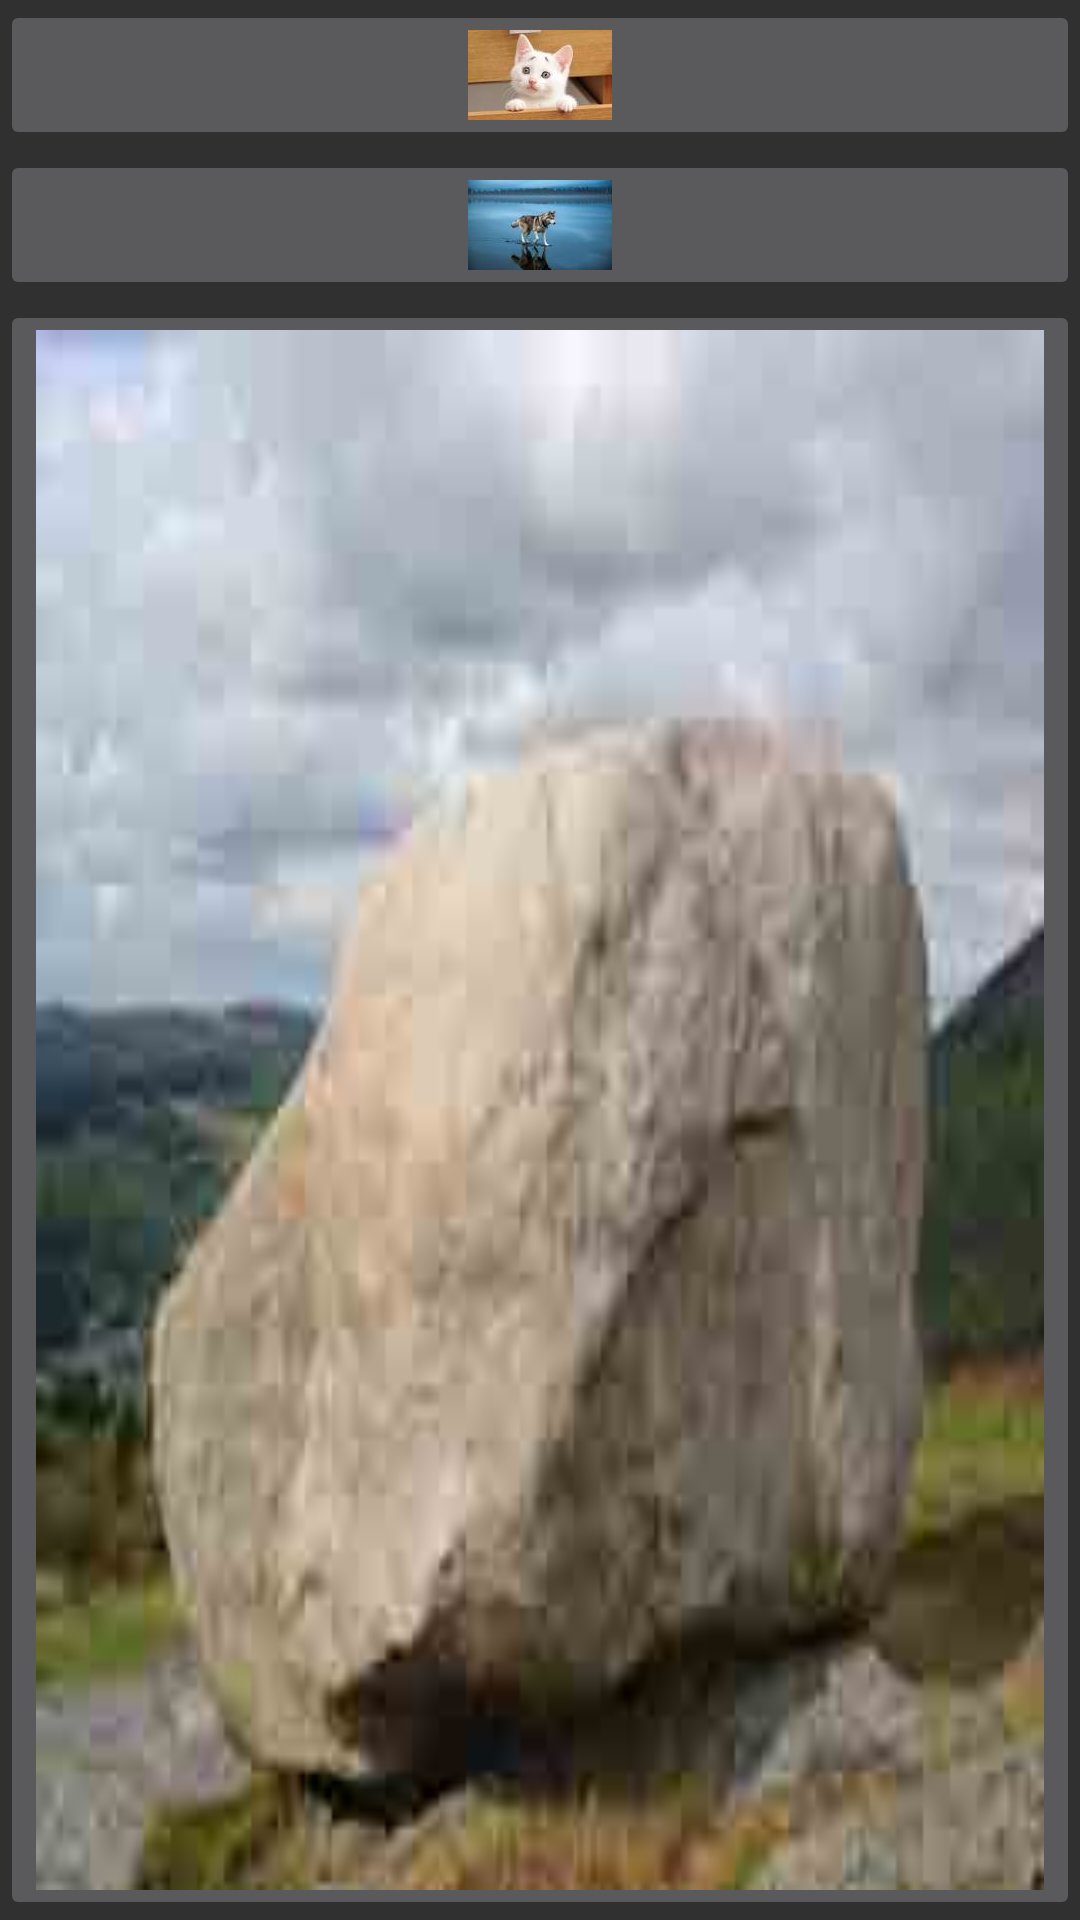

Android layout source for this screen:
<!-- AndroidManifest.xml: application theme AppTheme -->
<!-- res/layout/activity_main.xml -->
<?xml version="1.0" encoding="utf-8"?>
<LinearLayout xmlns:android="http://schemas.android.com/apk/res/android"
    android:id="@+id/activity_main"
    android:layout_width="match_parent"
    android:layout_height="match_parent"
    android:orientation="vertical">

    <ImageButton
        android:id="@+id/cat"
        android:layout_width="match_parent"
        android:layout_height="wrap_content"
        android:scaleType="fitCenter"
        android:src="@mipmap/cat" />

    <ImageButton
        android:id="@+id/wolf"
        android:layout_width="match_parent"
        android:layout_height="wrap_content"
        android:scaleType="fitCenter"
        android:src="@mipmap/wolf" />


    <ImageButton
        android:id="@+id/stone"
        android:layout_width="match_parent"
        android:layout_height="match_parent"
        android:scaleType="fitXY"
        android:src="@mipmap/stone" />
</LinearLayout>
<!-- resources referenced by this layout -->
<resources>
  <!-- mipmap cat: jpeg bitmap (mipmap-nodpi, 2442 bytes) -->
  <!-- mipmap stone: jpg bitmap (mipmap-nodpi, 24143 bytes) -->
  <!-- mipmap wolf: jpeg bitmap (mipmap-nodpi, 2181 bytes) -->
  <style name="AppTheme" parent="Theme.AppCompat.NoActionBar">
          
          <item name="colorPrimary">@color/colorPrimary</item>
          <item name="colorPrimaryDark">@color/colorPrimaryDark</item>
          <item name="colorAccent">@color/colorAccent</item>
      </style>
  <color name="colorPrimary">#3F51B5</color>
  <color name="colorPrimaryDark">#303F9F</color>
  <color name="colorAccent">#ffffff</color>
</resources>
